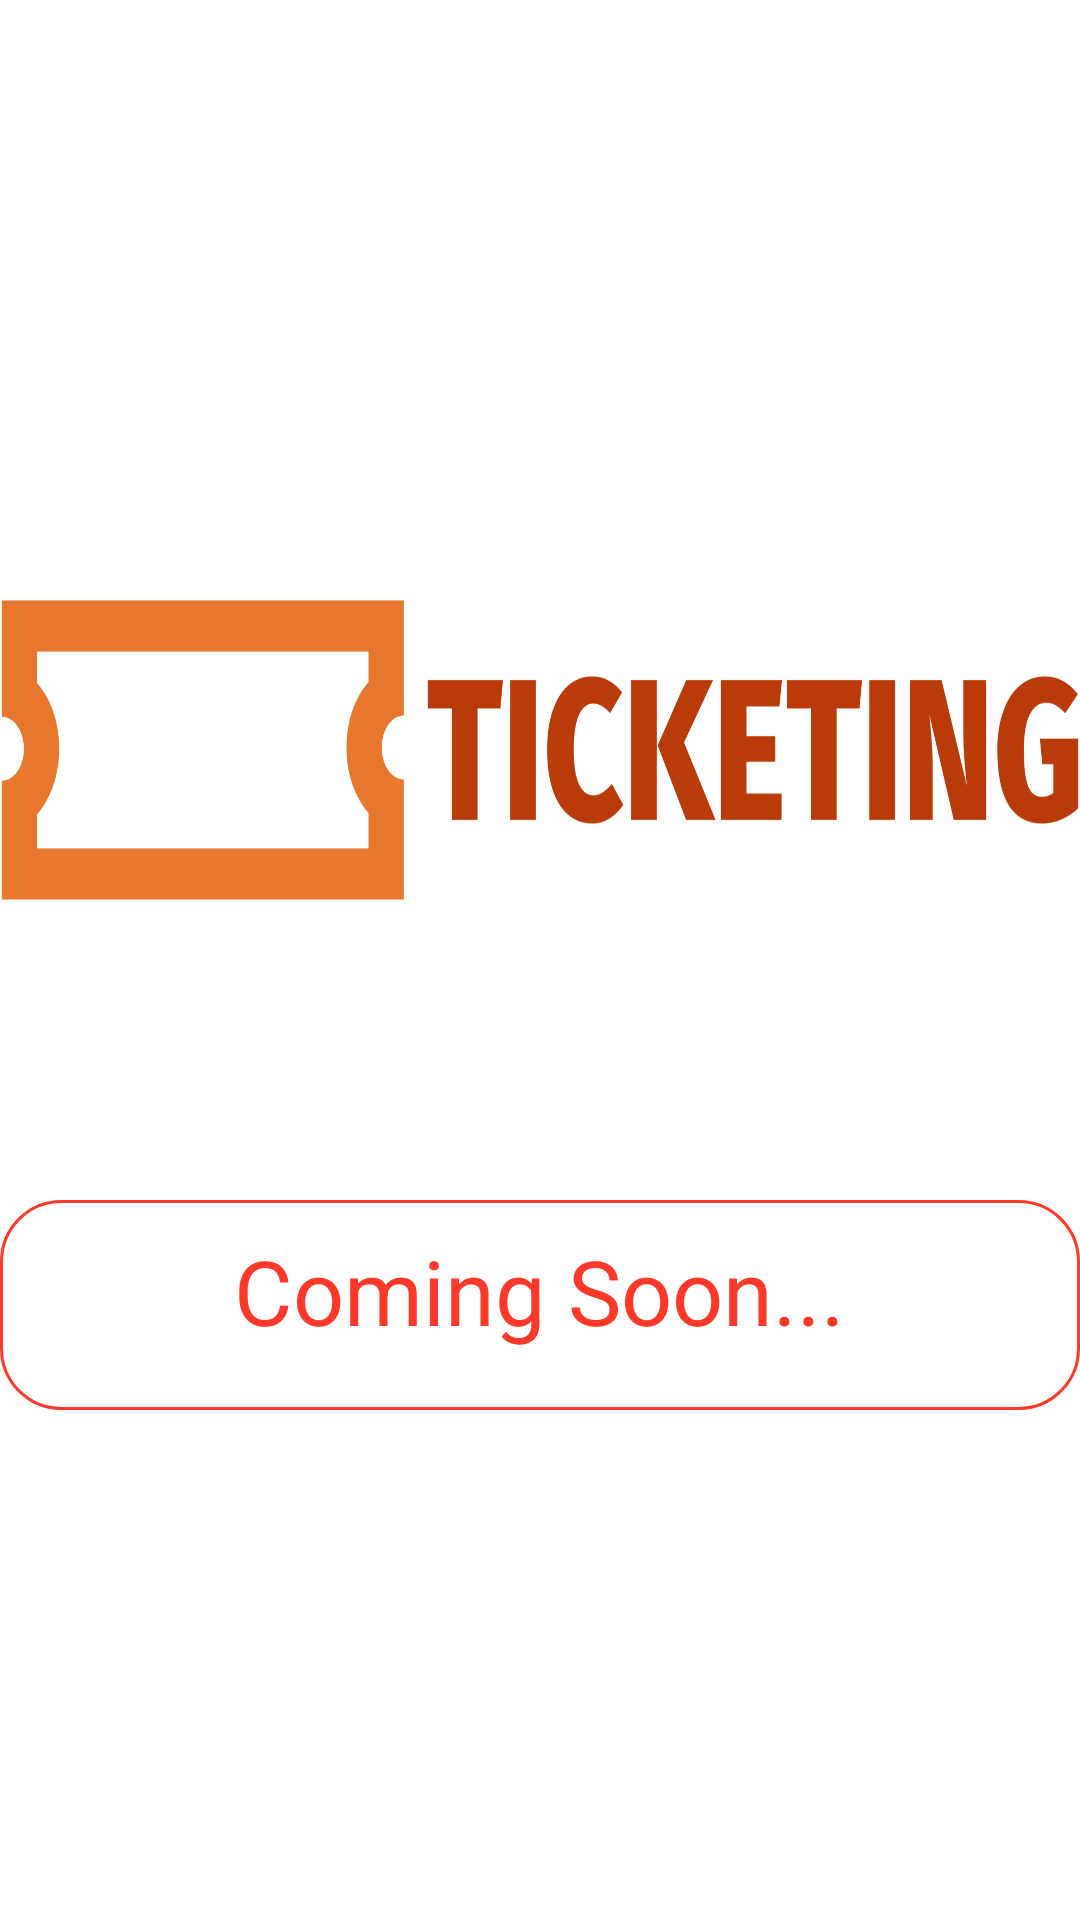

Android layout source for this screen:
<!-- AndroidManifest.xml: application theme Theme.CobaLogin -->
<!-- res/layout/activity_profile.xml -->
<?xml version="1.0" encoding="utf-8"?>
<ScrollView xmlns:android="http://schemas.android.com/apk/res/android"
    xmlns:app="http://schemas.android.com/apk/res-auto"
    xmlns:tools="http://schemas.android.com/tools"
    android:layout_width="match_parent"
    android:layout_height="match_parent"
    tools:context=".ProfileActivity">

    <FrameLayout
        android:layout_width="match_parent"
        android:layout_height="wrap_content">

        <ImageView
            android:layout_width="match_parent"
            android:layout_height="100dp"
            android:layout_marginTop="200dp"
            android:background="@drawable/logoxl"/>


    <ImageView
        android:layout_width="match_parent"
        android:layout_height="70dp"
        android:src="@drawable/custom_border"
        android:layout_marginTop="400dp"
        />

    <TextView
        android:layout_width="wrap_content"
        android:layout_height="wrap_content"
        android:layout_marginTop="410dp"
        android:layout_gravity="center_horizontal"
        android:textColor="@color/orange"
        android:textSize="30sp"
        android:text="Coming Soon..."/>
    </FrameLayout>


</ScrollView>
<!-- resources referenced by this layout -->
<resources>
  <color name="orange">#FF392A</color>
  <!-- drawable custom_border (drawable) -->
  <?xml version="1.0" encoding="UTF-8"?>
  <shape xmlns:android="http://schemas.android.com/apk/res/android" android:shape="rectangle">
      <corners android:radius="20dp"/>
  
      <padding android:left="10dp"
              android:right="10dp"
              android:top="10dp"
              android:bottom="10dp"/>
  
      <stroke android:width="1dp"
              android:color="@color/orange"/>
  </shape>
  <!-- drawable logoxl: png bitmap (drawable, 223632 bytes) -->
  <style name="Theme.CobaLogin" parent="Theme.MaterialComponents.DayNight.DarkActionBar">
          
          <item name="colorPrimary">@color/orange</item>
          <item name="colorPrimaryVariant">@color/orange</item>
          <item name="colorOnPrimary">@color/white</item>
          
          <item name="colorSecondary">@color/teal_200</item>
          <item name="colorSecondaryVariant">@color/teal_700</item>
          <item name="colorOnSecondary">@color/black</item>
          
          <item name="android:statusBarColor">?attr/colorPrimaryVariant</item>
          
      </style>
  <color name="white">#FFFFFFFF</color>
  <color name="teal_200">#FF03DAC5</color>
  <color name="teal_700">#FF018786</color>
  <color name="black">#FF000000</color>
</resources>
